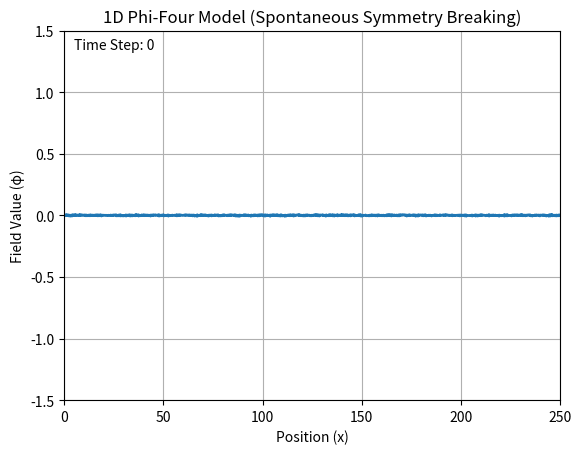

Source code (Python):
import numpy as np 
import matplotlib.pyplot as plt
import matplotlib.animation as animation

# --- Simulation Parameters ---
N = 1000
L = 250
dx = L / N
v_speed = 1.0 
CFL = 0.7  # Courant-Friedrichs-Lewy condition (must be <= 1)
dt = CFL * dx / v_speed
total_steps = 3000

energy_kick = 0.001 # This bias allows the universe to set to +v 

# --- Potential Parameters ---
lambda_ = 1
v = 1.0
eta = 0.1  # Damping coefficient

# --- Grid and Initial Conditions ---
x = np.linspace(0, L, N)
pi_now = np.zeros(N)



noise_level = 0.01

random_bumps = np.random.rand(N) - 0.5


phi_now = (noise_level * random_bumps) 

phi_prev = phi_now - pi_now * dt

# --- Matplotlib Setup ---
fig, ax = plt.subplots()
ax.set_ylim(-v * 1.5, v * 1.5) 
ax.set_xlim(0, L)
ax.set_title("1D Phi-Four Model (Spontaneous Symmetry Breaking)")
ax.set_xlabel("Position (x)")
ax.set_ylabel("Field Value (φ)")
line, = ax.plot(x, phi_now, lw=2)
time_text = ax.text(0.02, 0.95, '', transform=ax.transAxes)

# --- Animation/Update Function ---
def update(frame):
    """
    Performs one time step of the simulation.
    """
    global phi_now, phi_prev, phi_next

    if frame < 250:

        laplacian = np.roll(phi_now, -1) + np.roll(phi_now, 1) - 2 * phi_now
    
        V_prime = lambda_ * (np.power(phi_now, 3) - (v**2) * phi_now) 

        damping_factor = eta * dt
    
        phi_next = 2 * phi_now - phi_prev \
                   + (CFL**2) * laplacian \
                   - (dt**2) * V_prime \
                - damping_factor * (phi_now - phi_prev)

        phi_prev = phi_now.copy()
        phi_now = phi_next.copy()

        line.set_ydata(phi_now)
        time_text.set_text(f"Time Step: {frame}")
    # Only add in energy kick after 250 frames
    else:

        laplacian = np.roll(phi_now, -1) + np.roll(phi_now, 1) - 2 * phi_now
    
        V_prime = lambda_ * (np.power(phi_now, 3) - (v**2) * phi_now) - energy_kick

        damping_factor = eta * dt
    
        phi_next = 2 * phi_now - phi_prev \
                   + (CFL**2) * laplacian \
                   - (dt**2) * V_prime \
                - damping_factor * (phi_now - phi_prev)

        phi_prev = phi_now.copy()
        phi_now = phi_next.copy()

        line.set_ydata(phi_now)
        time_text.set_text(f"Time Step: {frame}")
    
    return line, time_text

# --- Run the Animation ---
ani = animation.FuncAnimation(
    fig, update, frames=total_steps, blit=True, interval=1, repeat=False
)

plt.grid(True)
plt.show()

print("Simulation finished.")
print(f"Parameters: N={N}, L={L}, dx={dx:.3f}, dt={dt:.3f}, CFL={CFL}")
print(f"Potential: lambda={lambda_}, v={v}, eta={eta}")
